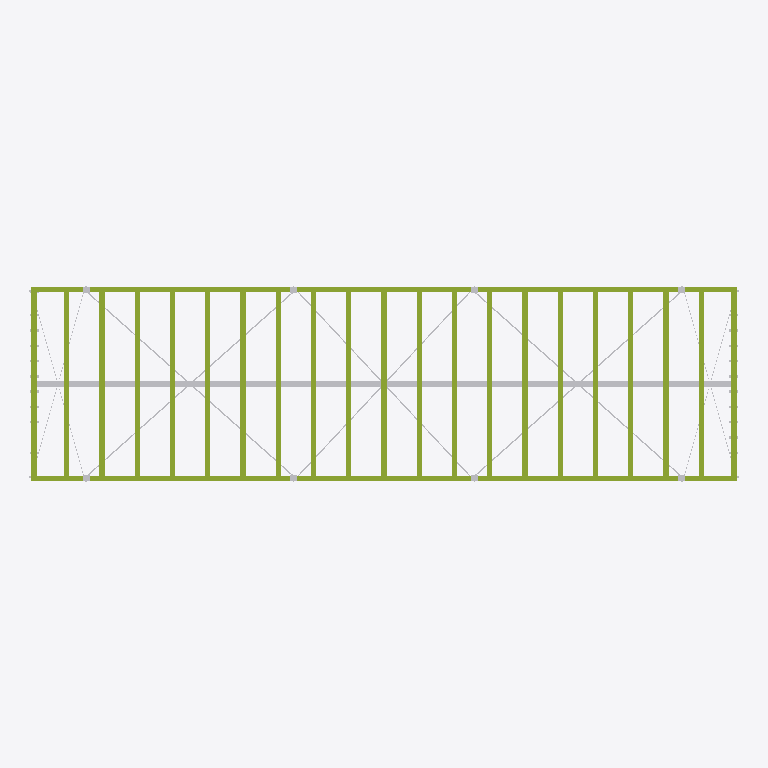
Plan cut of the same IFC building model at storey 'ABOVE' (level 2.70 m, cut at 4.10 m), seen from above with north up, elements coloured by IFC class (only those large enough to see are counted): 38 other elements (light grey), 23 members (olive). No cut surface shows.
Extent 12.1 m × 3.3 m × 3.6 m (x, y, z). Storeys (2): L0 at 0.00 m; ABOVE at 2.70 m. Elements (1877): 1194 IfcMember, 600 IfcBuildingElementProxy, 43 IfcDiscreteAccessory, 40 IfcMechanicalFastener.

HEADER;
FILE_DESCRIPTION(('ViewDefinition[ReferenceView_V1.2]'),'2;1');
FILE_NAME('framing_assembly.ifc','2026-11-20T16:01:29',('ILO'),('Infinity Living Options'),'IfcOpenShell 0.8.5','Infinity Framer 0.7.1','ILO');
FILE_SCHEMA(('IFC4'));
ENDSEC;
DATA;
#1=IFCPROJECT('0BVo$5nVSSnbhDvacJ1g6j',$,'Lift-engineered classroom module (3.3 x 12.0 m)',$,$,$,$,(#12),#5);
#15=IFCSITE('3LU$Sp$Pi1bCUIQHsa2l5s',$,'Site',$,$,#25,$,$,$,$,$,$,$,$);
#16=IFCBUILDING('3f5lJPrXh2mpgWbDCuTFKh',$,'Lift-engineered classroom module (3.3 x 12.0 m)',$,$,#30,$,$,$,$,$,$);
#17=IFCBUILDINGSTOREY('33QCEr6DkAg1pPkd1pcfcS',$,'L0',$,$,#38,$,$,$,0.0);
#39=IFCBUILDINGSTOREY('1JDLYdFthfr9TNNcatL5RO',$,'ABOVE',$,$,#47,$,$,$,2700.0);
#14674=IFCMEMBER('01acifzxFXgU9$Tvbsh0fX',$,'NFT24-F',$,'CHORD',#14668,#14673,'NFT24/NFT24-F',.CHORD.);
#15626=IFCMEMBER('1XvR_cM5zsQDNgbv5pFmlr',$,'NFT25-F',$,'CHORD',#15620,#15625,'NFT25/NFT25-F',.CHORD.);
#15983=IFCMEMBER('3DpG8Uw2PbD1Sqv1CS7XKo',$,'NFT26-G',$,'CHORD',#15977,#15982,'NFT26/NFT26-G',.CHORD.);
#16599=IFCMEMBER('0RVT4Na_kzi1bDUUYGBZlR',$,'NFT28-G',$,'CHORD',#16593,#16598,'NFT28/NFT28-G',.CHORD.);
#17827=IFCMEMBER('2wab8Xcme4lh806wv798rB',$,'NFT32-G',$,'CHORD',#17821,#17826,'NFT32/NFT32-G',.CHORD.);
#19055=IFCMEMBER('2BrIDGB2t637NZTshh2g2$',$,'NFT36-G',$,'CHORD',#19049,#19054,'NFT36/NFT36-G',.CHORD.);
#20283=IFCMEMBER('2Cdm5uTUsLHNd2IJF2ttMh',$,'NFT40-G',$,'CHORD',#20277,#20282,'NFT40/NFT40-G',.CHORD.);
#21511=IFCMEMBER('3ANzMq3zW5EEhwmDflnz2y',$,'NFT44-G',$,'CHORD',#21505,#21510,'NFT44/NFT44-G',.CHORD.);
#22126=IFCMEMBER('0vzUTtSkWruMOIVcvO1xA5',$,'NFT46-G',$,'CHORD',#22120,#22125,'NFT46/NFT46-G',.CHORD.);
#16292=IFCMEMBER('37mez1miLqJSphz7t1Nmmb',$,'NFT27-G',$,'CHORD',#16286,#16291,'NFT27/NFT27-G',.CHORD.);
#16906=IFCMEMBER('2HNx3_GG25EV2CFJYbOjgN',$,'NFT29-G',$,'CHORD',#16900,#16905,'NFT29/NFT29-G',.CHORD.);
#17213=IFCMEMBER('25L6FJR6PNHOMztzyy0U51',$,'NFT30-G',$,'CHORD',#17207,#17212,'NFT30/NFT30-G',.CHORD.);
#17520=IFCMEMBER('1L_mO4JErAYiAJQ5nkG1bd',$,'NFT31-G',$,'CHORD',#17514,#17519,'NFT31/NFT31-G',.CHORD.);
#18134=IFCMEMBER('0Kl0T8_fWU9zaeTSrGlgF6',$,'NFT33-G',$,'CHORD',#18128,#18133,'NFT33/NFT33-G',.CHORD.);
#18441=IFCMEMBER('07xB7o7c$fZbUDHe2V4RA3',$,'NFT34-G',$,'CHORD',#18435,#18440,'NFT34/NFT34-G',.CHORD.);
#18748=IFCMEMBER('1aHt8G0rPB8IsrycY$HpqD',$,'NFT35-G',$,'CHORD',#18742,#18747,'NFT35/NFT35-G',.CHORD.);
#19362=IFCMEMBER('1HqxM6x5TaoDwIp8IBHeQ4',$,'NFT37-G',$,'CHORD',#19356,#19361,'NFT37/NFT37-G',.CHORD.);
#19669=IFCMEMBER('0ucdsKdyVQ72gcrG95zff0',$,'NFT38-G',$,'CHORD',#19663,#19668,'NFT38/NFT38-G',.CHORD.);
#19976=IFCMEMBER('3E3QB2wLt0j4jF5oAOMN$B',$,'NFT39-G',$,'CHORD',#19970,#19975,'NFT39/NFT39-G',.CHORD.);
#20590=IFCMEMBER('1Q3BqgbZLgmgT2d1xpVaky',$,'NFT41-G',$,'CHORD',#20584,#20589,'NFT41/NFT41-G',.CHORD.);
#20897=IFCMEMBER('0$5EihRV7DeNnTzDuCWnjj',$,'NFT42-G',$,'CHORD',#20891,#20896,'NFT42/NFT42-G',.CHORD.);
#21204=IFCMEMBER('12PhbGnvOVCxyfkX6748o6',$,'NFT43-G',$,'CHORD',#21198,#21203,'NFT43/NFT43-G',.CHORD.);
#21818=IFCMEMBER('3EmVWMcVb6bHIgpgrS3kJl',$,'NFT45-G',$,'CHORD',#21812,#21817,'NFT45/NFT45-G',.CHORD.);
#23421=IFCBUILDINGELEMENTPROXY('1XKrYD4J9huTfEOCUr0CQ3',$,'PB floor / roof plane bracing strap - 30 x 1.0 G300 with tensioner LP30',$,'PB floor / roof plane bracing strap - 30 x 1.0 G300 with tensioner',#23420,#23419,'LP30',$);
#23505=IFCBUILDINGELEMENTPROXY('17YaTEJMLSs7R6w3cngUj_',$,'PB floor / roof plane bracing strap - 30 x 1.0 G300 with tensioner LP33',$,'PB floor / roof plane bracing strap - 30 x 1.0 G300 with tensioner',#23504,#23503,'LP33',$);
#23393=IFCBUILDINGELEMENTPROXY('1M00l2GdUHFCOnxb58vPfr',$,'PB floor / roof plane bracing strap - 30 x 1.0 G300 with tensioner LP29',$,'PB floor / roof plane bracing strap - 30 x 1.0 G300 with tensioner',#23392,#23391,'LP29',$);
#23533=IFCBUILDINGELEMENTPROXY('1Ne4Ny5taJO009hq$XcJmE',$,'PB floor / roof plane bracing strap - 30 x 1.0 G300 with tensioner LP34',$,'PB floor / roof plane bracing strap - 30 x 1.0 G300 with tensioner',#23532,#23531,'LP34',$);
#23449=IFCBUILDINGELEMENTPROXY('2Ays4ODKekPPHay__d498W',$,'PB floor / roof plane bracing strap - 30 x 1.0 G300 with tensioner LP31',$,'PB floor / roof plane bracing strap - 30 x 1.0 G300 with tensioner',#23448,#23447,'LP31',$);
#23477=IFCBUILDINGELEMENTPROXY('33wa0NWp88yNSdaNIagxp7',$,'PB floor / roof plane bracing strap - 30 x 1.0 G300 with tensioner LP32',$,'PB floor / roof plane bracing strap - 30 x 1.0 G300 with tensioner',#23476,#23475,'LP32',$);
#24189=IFCBUILDINGELEMENTPROXY('0J1YwSJDL279_vOidWDvMi',$,'BR truss bridging - C89 0.95 nogging at mid-span, 2 screws each end LP59',$,'BR truss bridging - C89 0.95 nogging at mid-span, 2 screws each end',#24188,#24187,'LP59',$);
#24215=IFCBUILDINGELEMENTPROXY('2DCp1ZsTUrdPsELLnolU0z',$,'BR truss bridging - C89 0.95 nogging at mid-span, 2 screws each end LP60',$,'BR truss bridging - C89 0.95 nogging at mid-span, 2 screws each end',#24214,#24213,'LP60',$);
#24163=IFCBUILDINGELEMENTPROXY('3zWzvsVwJcnA5r8zn9ycWm',$,'BR truss bridging - C89 0.95 nogging at mid-span, 2 screws each end LP58',$,'BR truss bridging - C89 0.95 nogging at mid-span, 2 screws each end',#24162,#24161,'LP58',$);
#24267=IFCBUILDINGELEMENTPROXY('31Kc02Bq7Y4Hr8_RU6uycd',$,'BR truss bridging - C89 0.95 nogging at mid-span, 2 screws each end LP62',$,'BR truss bridging - C89 0.95 nogging at mid-span, 2 screws each end',#24266,#24265,'LP62',$);
#24319=IFCBUILDINGELEMENTPROXY('0F8BMPxA2ocdlojfNg_aAO',$,'BR truss bridging - C89 0.95 nogging at mid-span, 2 screws each end LP64',$,'BR truss bridging - C89 0.95 nogging at mid-span, 2 screws each end',#24318,#24317,'LP64',$);
#24345=IFCBUILDINGELEMENTPROXY('1LZ8iaURuq3Yu3ppNYangV',$,'BR truss bridging - C89 0.95 nogging at mid-span, 2 screws each end LP65',$,'BR truss bridging - C89 0.95 nogging at mid-span, 2 screws each end',#24344,#24343,'LP65',$);
#24293=IFCBUILDINGELEMENTPROXY('3wTCWJ3IbPgrfPYvomacPm',$,'BR truss bridging - C89 0.95 nogging at mid-span, 2 screws each end LP63',$,'BR truss bridging - C89 0.95 nogging at mid-span, 2 screws each end',#24292,#24291,'LP63',$);
#24397=IFCBUILDINGELEMENTPROXY('1y3waDzHVUOSreIY6lIfAp',$,'BR truss bridging - C89 0.95 nogging at mid-span, 2 screws each end LP67',$,'BR truss bridging - C89 0.95 nogging at mid-span, 2 screws each end',#24396,#24395,'LP67',$);
#24371=IFCBUILDINGELEMENTPROXY('2$CUasXhwgxtbuj8dSWa1d',$,'BR truss bridging - C89 0.95 nogging at mid-span, 2 screws each end LP66',$,'BR truss bridging - C89 0.95 nogging at mid-span, 2 screws each end',#24370,#24369,'LP66',$);
#24449=IFCBUILDINGELEMENTPROXY('0duibCpFVhECWPbFxnfPaE',$,'BR truss bridging - C89 0.95 nogging at mid-span, 2 screws each end LP69',$,'BR truss bridging - C89 0.95 nogging at mid-span, 2 screws each end',#24448,#24447,'LP69',$);
#24475=IFCBUILDINGELEMENTPROXY('1UiQNNdHMgAVBaf0ea0V9e',$,'BR truss bridging - C89 0.95 nogging at mid-span, 2 screws each end LP70',$,'BR truss bridging - C89 0.95 nogging at mid-span, 2 screws each end',#24474,#24473,'LP70',$);
#24423=IFCBUILDINGELEMENTPROXY('21xglR_$CZHHdTvo4vkSi2',$,'BR truss bridging - C89 0.95 nogging at mid-span, 2 screws each end LP68',$,'BR truss bridging - C89 0.95 nogging at mid-span, 2 screws each end',#24422,#24421,'LP68',$);
#24501=IFCBUILDINGELEMENTPROXY('3IHIvmqJQo9$5X$lBmmlCY',$,'BR truss bridging - C89 0.95 nogging at mid-span, 2 screws each end LP71',$,'BR truss bridging - C89 0.95 nogging at mid-span, 2 screws each end',#24500,#24499,'LP71',$);
#24553=IFCBUILDINGELEMENTPROXY('3du3PJqoBzq$jxZGFNeXKP',$,'BR truss bridging - C89 0.95 nogging at mid-span, 2 screws each end LP73',$,'BR truss bridging - C89 0.95 nogging at mid-span, 2 screws each end',#24552,#24551,'LP73',$);
#24579=IFCBUILDINGELEMENTPROXY('1P5yCBPhuw0Q3VlkH3JaA1',$,'BR truss bridging - C89 0.95 nogging at mid-span, 2 screws each end LP74',$,'BR truss bridging - C89 0.95 nogging at mid-span, 2 screws each end',#24578,#24577,'LP74',$);
#24605=IFCBUILDINGELEMENTPROXY('3Em2MRTai7FzD9LgaZHJcf',$,'BR truss bridging - C89 0.95 nogging at mid-span, 2 screws each end LP75',$,'BR truss bridging - C89 0.95 nogging at mid-span, 2 screws each end',#24604,#24603,'LP75',$);
#24241=IFCBUILDINGELEMENTPROXY('29tbMOhh0njAY$9xA4uIAx',$,'BR truss bridging - C89 0.95 nogging at mid-span, 2 screws each end LP61',$,'BR truss bridging - C89 0.95 nogging at mid-span, 2 screws each end',#24240,#24239,'LP61',$);
#24527=IFCBUILDINGELEMENTPROXY('2EHDtJQhKf66JlCHbUdpoS',$,'BR truss bridging - C89 0.95 nogging at mid-span, 2 screws each end LP72',$,'BR truss bridging - C89 0.95 nogging at mid-span, 2 screws each end',#24526,#24525,'LP72',$);
#24137=IFCBUILDINGELEMENTPROXY('0WdpKeN8s8b$JjGtOlQZWR',$,'BR truss bridging - C89 0.95 nogging at mid-span, 2 screws each end LP57',$,'BR truss bridging - C89 0.95 nogging at mid-span, 2 screws each end',#24136,#24135,'LP57',$);
#24631=IFCBUILDINGELEMENTPROXY('2dkYqtxwMPzjFR$HZUKHAu',$,'BR truss bridging - C89 0.95 nogging at mid-span, 2 screws each end LP76',$,'BR truss bridging - C89 0.95 nogging at mid-span, 2 screws each end',#24630,#24629,'LP76',$);
#22620=IFCBUILDINGELEMENTPROXY('1Q9xADB3GKCXEDs6CRGWzy',$,'LH lifting head saddle - folded 3 mm G450 box over the roof edge truss, M20 8.8 pin + 40 mm sleeve, no fasteners, stop block along the module LP1',$,'LH lifting head saddle - folded 3 mm G450 box over the roof edge truss, M20 8.8 pin + 40 mm sleeve, no fasteners, stop block along the module',#22619,#22618,'LP1',$);
#22785=IFCBUILDINGELEMENTPROXY('1C3GiYB77EaaXDC90WflMA',$,'LH lifting head saddle - folded 3 mm G450 box over the roof edge truss, M20 8.8 pin + 40 mm sleeve, no fasteners, stop block along the module LP7',$,'LH lifting head saddle - folded 3 mm G450 box over the roof edge truss, M20 8.8 pin + 40 mm sleeve, no fasteners, stop block along the module',#22784,#22783,'LP7',$);
#22840=IFCBUILDINGELEMENTPROXY('1zi4qKmn8zlPM5XIh5SLjP',$,'LH lifting head saddle - folded 3 mm G450 box over the roof edge truss, M20 8.8 pin + 40 mm sleeve, no fasteners, stop block along the module LP9',$,'LH lifting head saddle - folded 3 mm G450 box over the roof edge truss, M20 8.8 pin + 40 mm sleeve, no fasteners, stop block along the module',#22839,#22838,'LP9',$);
#23005=IFCBUILDINGELEMENTPROXY('3Obz_0zEdwO3YgY8IsYsXz',$,'LH lifting head saddle - folded 3 mm G450 box over the roof edge truss, M20 8.8 pin + 40 mm sleeve, no fasteners, stop block along the module LP15',$,'LH lifting head saddle - folded 3 mm G450 box over the roof edge truss, M20 8.8 pin + 40 mm sleeve, no fasteners, stop block along the module',#23004,#23003,'LP15',$);
#22675=IFCBUILDINGELEMENTPROXY('3qm1tRWoT6VjjmHcLiDihX',$,'LH lifting head saddle - folded 3 mm G450 box over the roof edge truss, M20 8.8 pin + 40 mm sleeve, no fasteners, stop block along the module LP3',$,'LH lifting head saddle - folded 3 mm G450 box over the roof edge truss, M20 8.8 pin + 40 mm sleeve, no fasteners, stop block along the module',#22674,#22673,'LP3',$);
#22730=IFCBUILDINGELEMENTPROXY('0MtKuGuczf6rBLE6cAuOol',$,'LH lifting head saddle - folded 3 mm G450 box over the roof edge truss, M20 8.8 pin + 40 mm sleeve, no fasteners, stop block along the module LP5',$,'LH lifting head saddle - folded 3 mm G450 box over the roof edge truss, M20 8.8 pin + 40 mm sleeve, no fasteners, stop block along the module',#22729,#22728,'LP5',$);
#22895=IFCBUILDINGELEMENTPROXY('3VSl8asLUu0sIPS5NLVlmy',$,'LH lifting head saddle - folded 3 mm G450 box over the roof edge truss, M20 8.8 pin + 40 mm sleeve, no fasteners, stop block along the module LP11',$,'LH lifting head saddle - folded 3 mm G450 box over the roof edge truss, M20 8.8 pin + 40 mm sleeve, no fasteners, stop block along the module',#22894,#22893,'LP11',$);
#22950=IFCBUILDINGELEMENTPROXY('2VkddDsj72d6RXfP1mQdOY',$,'LH lifting head saddle - folded 3 mm G450 box over the roof edge truss, M20 8.8 pin + 40 mm sleeve, no fasteners, stop block along the module LP13',$,'LH lifting head saddle - folded 3 mm G450 box over the roof edge truss, M20 8.8 pin + 40 mm sleeve, no fasteners, stop block along the module',#22949,#22948,'LP13',$);
ENDSEC;
